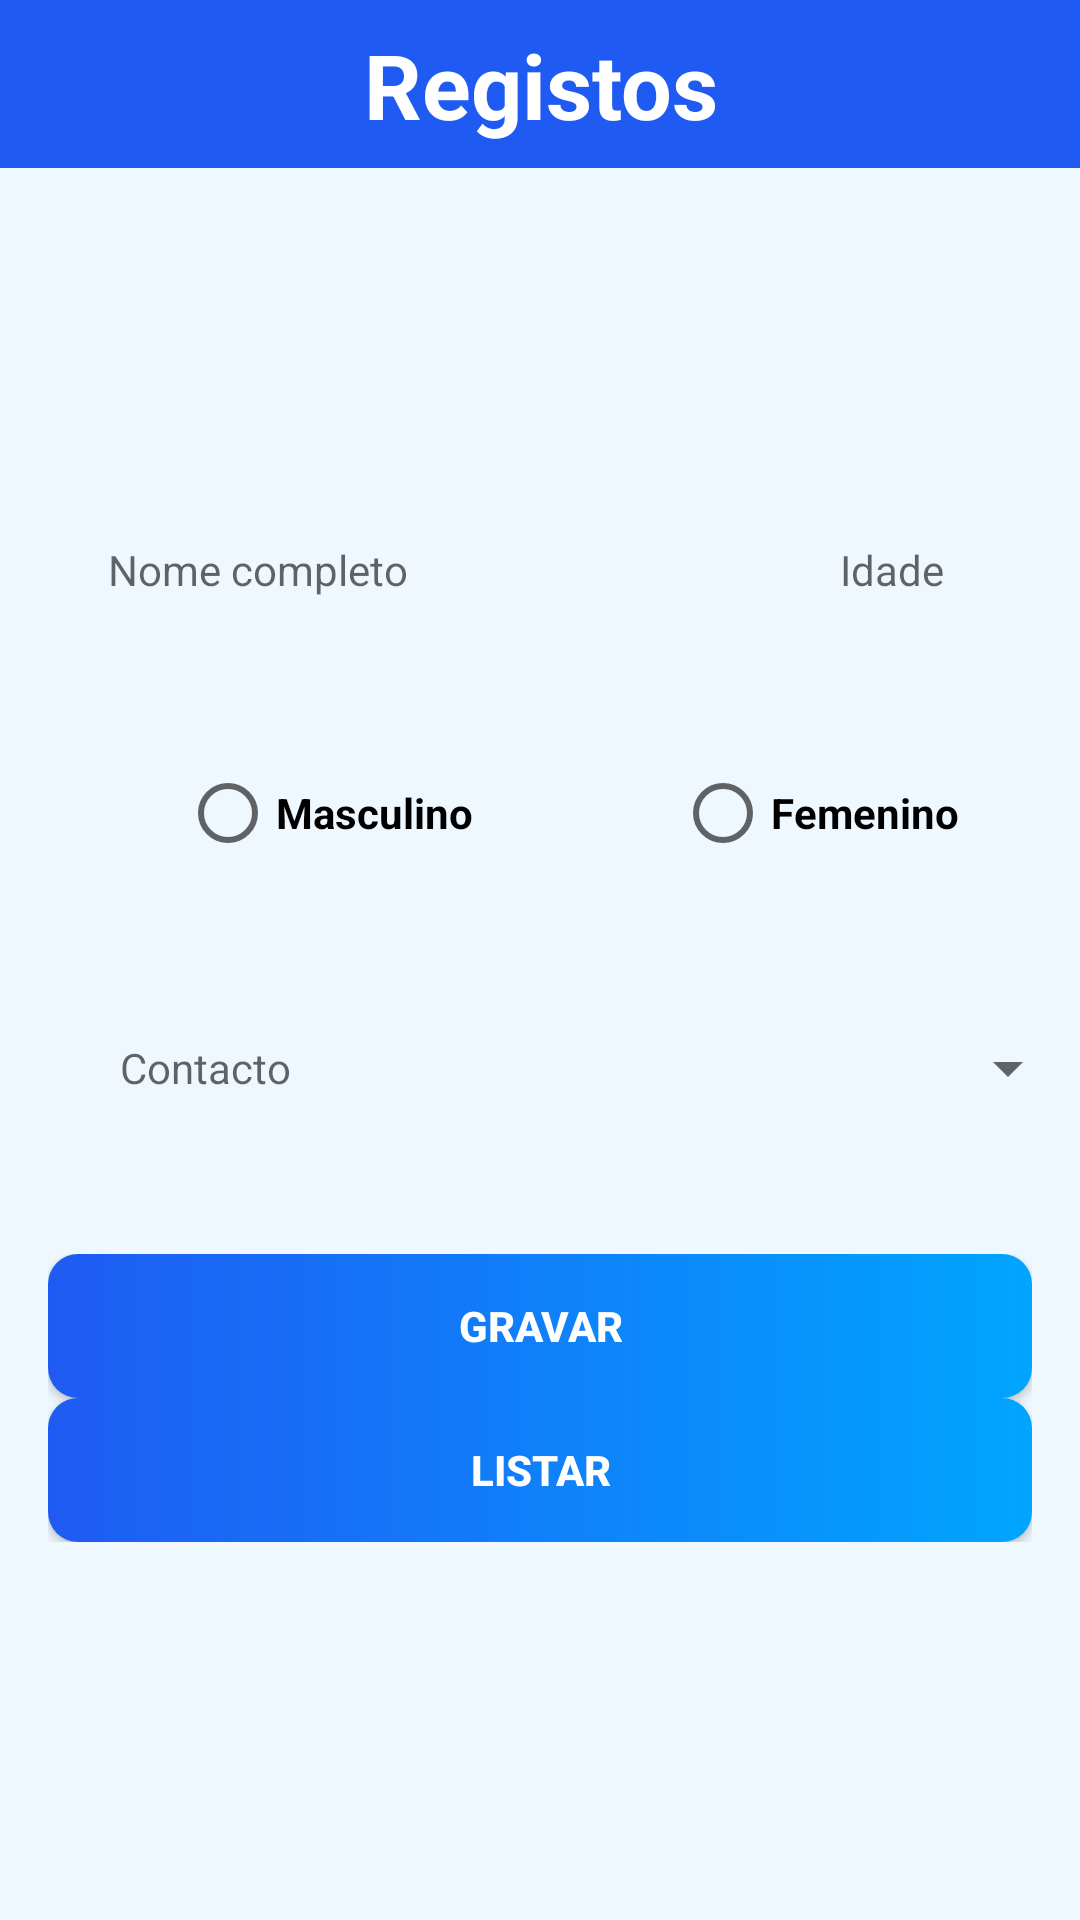

The Android layout XML behind this screen, and the referenced resources:
<!-- AndroidManifest.xml: application theme Theme.Trabalho1 -->
<!-- res/layout/activity_operation.xml -->
<?xml version="1.0" encoding="utf-8"?>
<ScrollView
    xmlns:android="http://schemas.android.com/apk/res/android"
    xmlns:app="http://schemas.android.com/apk/res-auto"
    xmlns:tools="http://schemas.android.com/tools"
    android:layout_width="match_parent"
    android:layout_height="match_parent"
    android:fillViewport="true">

<androidx.constraintlayout.widget.ConstraintLayout
    android:layout_width="match_parent"
    android:layout_height="match_parent"
    android:background="@color/back_op"
    tools:context=".activity.OperationActivity">


    <LinearLayout
        android:id="@+id/linearLayout"
        android:layout_width="match_parent"
        android:layout_height="wrap_content"
        android:layout_marginStart="16dp"
        android:layout_marginTop="150dp"
        android:layout_marginEnd="16dp"
        android:orientation="horizontal"
        app:layout_constraintEnd_toEndOf="parent"
        app:layout_constraintStart_toStartOf="parent"
        app:layout_constraintTop_toTopOf="parent">

        <EditText
            android:id="@+id/editNome"
            android:layout_width="204dp"
            android:layout_height="60dp"
            android:layout_marginStart="10dp"
            android:layout_marginTop="10dp"
            android:layout_marginBottom="10dp"
            android:background="@drawable/custum_input"
            android:hint="Nome completo"
            android:inputType="text"
            android:padding="10dp"
            android:textSize="14sp" />

        <EditText
            android:id="@+id/editIdade"
            android:layout_width="90dp"
            android:layout_height="60dp"
            android:layout_marginStart="40dp"
            android:layout_marginTop="10dp"
            android:layout_marginBottom="10dp"
            android:background="@drawable/custum_input"
            android:hint="Idade"
            android:inputType="number"
            android:padding="10dp"
            android:textSize="14sp" />

    </LinearLayout>

    <TableLayout
        android:id="@+id/tableLayout"
        android:layout_width="match_parent"
        android:layout_height="wrap_content"
        android:layout_marginTop="16dp"
        app:layout_constraintTop_toBottomOf="@+id/linearLayout">

        <TableRow
            android:layout_width="match_parent"
            android:layout_height="46dp">

            <RadioGroup
                android:id="@+id/radioGenero"
                android:layout_width="324dp"
                android:layout_height="match_parent"
                android:orientation="horizontal">

                <RadioButton
                    android:id="@+id/radioButtonMasculino"
                    android:layout_width="111dp"
                    android:layout_height="50dp"
                    android:layout_marginStart="60dp"
                    android:layout_weight="1"
                    android:text="Masculino"
                    android:textStyle="bold" />

                <RadioButton
                    android:id="@+id/radioButtonFemenino"
                    style="@style/CardView.Dark"
                    android:layout_width="wrap_content"
                    android:layout_height="50dp"
                    android:layout_marginStart="50dp"
                    android:layout_weight="1"
                    android:text="Femenino"
                    android:textStyle="bold" />
            </RadioGroup>
        </TableRow>

        <TableRow android:weightSum="1"
            android:layout_width="364dp"
            android:layout_height="wrap_content"
            android:layout_marginStart="20dp"
            android:layout_marginTop="20dp">

            <EditText
                android:id="@+id/editContacto"
                android:layout_width="190dp"
                android:layout_height="60dp"
                android:layout_marginStart="10dp"
                android:layout_marginTop="10dp"
                android:layout_marginBottom="10dp"
                android:layout_weight="1"
                android:background="@drawable/custum_input"
                android:hint="Contacto"
                android:inputType="number"
                android:padding="10dp"
                android:textSize="14sp" />

            <Spinner
                android:id="@+id/spinner"
                android:layout_width="184dp"
                android:layout_height="match_parent"
                android:layout_centerHorizontal="true"
                android:layout_marginLeft="10dp"
                android:layout_weight="1"
                android:contentDescription="@string/app_time"
                android:minHeight="48dp"></Spinner>

        </TableRow>

    </TableLayout>

    <LinearLayout
        android:layout_width="match_parent"
        android:layout_height="wrap_content"
        android:layout_marginStart="16dp"
        android:layout_marginEnd="16dp"
        android:layout_marginBottom="104dp"
        android:orientation="vertical"
        app:layout_constraintBottom_toBottomOf="parent"
        app:layout_constraintEnd_toEndOf="parent"
        app:layout_constraintStart_toStartOf="parent"
        app:layout_constraintTop_toBottomOf="@+id/tableLayout">

        <Button
            android:id="@+id/buttonGravar"
            style="@style/customButton"
            android:layout_width="match_parent"
            android:layout_height="wrap_content"
            android:layout_gravity="center_horizontal"
            android:layout_marginTop="@dimen/loginViewsMargin"
            android:onClick="gravar"
            android:text="Gravar" />

        <Button
            android:id="@+id/buttonListar"
            style="@style/customButton"
            android:layout_width="match_parent"
            android:layout_height="wrap_content"
            android:layout_gravity="center_horizontal"
            android:layout_marginTop="@dimen/loginViewsMargin"
            android:text="Listar" />
    </LinearLayout>

    <androidx.appcompat.widget.Toolbar
        android:id="@+id/toolbar"
        android:layout_width="409dp"
        android:layout_height="wrap_content"
        android:background="@color/colorPrimary"
        android:minHeight="?attr/actionBarSize"
        android:theme="@style/actioBar"
        app:layout_constraintEnd_toEndOf="parent"
        app:layout_constraintStart_toStartOf="parent"
        app:layout_constraintTop_toTopOf="parent">


    </androidx.appcompat.widget.Toolbar>

    <TextView
        android:id="@+id/textView2"
        android:layout_width="wrap_content"
        android:layout_height="wrap_content"
        android:layout_marginTop="8dp"
        android:gravity="center"
        android:text="Registos"
        android:textColor="@color/whiteCardColor"
        android:textSize="30sp"
        android:textStyle="bold"
        app:layout_constraintEnd_toEndOf="parent"
        app:layout_constraintStart_toStartOf="parent"
        app:layout_constraintTop_toTopOf="parent" />

</androidx.constraintlayout.widget.ConstraintLayout>
</ScrollView>
<!-- resources referenced by this layout -->
<resources>
  <color name="back_op">#f0f8ff</color>
  <color name="colorPrimary">#1F5BF3</color>
  <color name="whiteCardColor">#fff</color>
  <string name="app_time">Horario</string>
  <style name="actioBar" parent="Theme.MaterialComponents.Light.DarkActionBar">
          <item name="colorPrimaryDark">@color/colorPrimary</item>
          <item name="windowActionBar">true</item>
          <item name="colorAccent">@color/colorAccent</item>
      </style>
  <style name="customButton" parent="viewParent">
          <item name="android:background">@drawable/botoes_geral</item>
          <item name="android:textColor">@color/whiteTextColor</item>
          <item name="android:textStyle">bold</item>
      </style>
  <style name="Theme.Trabalho1" parent="Theme.AppCompat.Light.DarkActionBar">
          
          <item name="windowNoTitle">true</item>
          <item name="windowActionBar">true</item>
          <item name="colorPrimaryDark">@color/colorAccent</item>
          <item name="colorAccent">@color/colorAccent</item>
          <item name="actionBarItemBackground">@color/colorAccent</item>
      </style>
  <color name="colorAccent">#00A5FF</color>
  <style name="viewParent">
          <item name="android:layout_width">wrap_content</item>
          <item name="android:layout_height">wrap_content</item>
      </style>
  <!-- drawable botoes_geral (drawable) -->
  <?xml version="1.0" encoding="utf-8"?>
  <shape xmlns:android="http://schemas.android.com/apk/res/android"
      android:shape="rectangle"
      >
      <gradient android:startColor="@color/colorPrimary"
          android:endColor="@color/primaryTextColor"/>
  
      <corners android:radius="10dp"></corners>
      <stroke android:width="0dp" android:color="@color/whiteCardColor"></stroke>
  
  </shape>
  <color name="whiteTextColor">#fff</color>
  <color name="primaryTextColor">#00a5ff</color>
</resources>
